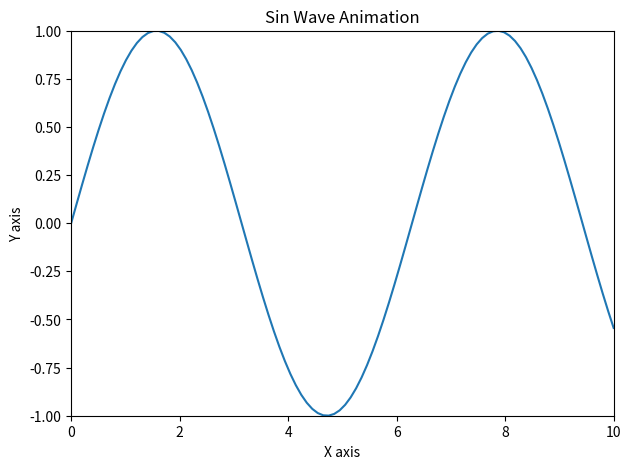

Write Python code to recreate this figure.
import numpy as np
import matplotlib.pyplot as plt
from matplotlib.animation import FuncAnimation

fig, ax = plt.subplots()
fig.set_size_inches(700/100, 500/100)

x = np.linspace(0, 10, 100)
y = np.sin(x)

line, = ax.plot(x, y)
# line, = ax.plot(0, 0)
ax.set_xlim(0, 10)
ax.set_ylim(-1, 1)
ax.set_xlabel('X axis')
ax.set_ylabel('Y axis')
ax.set_title('Sin Wave Animation')

def animate(frame):
    print("frame: ", frame)
    line.set_ydata(np.sin(x + frame/10))
    line.set_xdata(x)
    
    # line.set_ydata(np.sin(frame/10))
    # line.set_xdata(frame/10)

    return line,

fps = 30
frames = 300
animation = FuncAnimation(fig, animate, frames = frames, interval = 1000/fps, blit = True)
# animation.save('Sin Wave Animation using Matplotlib.mp4', writer = 'ffmpeg', fps = fps)
plt.show()